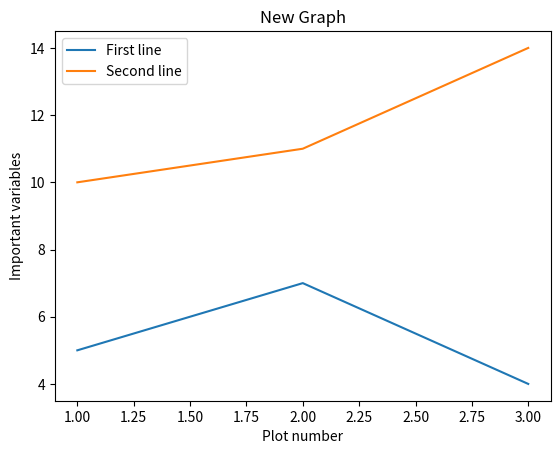

This chart was generated by the following Python code:
import matplotlib.pyplot as plt
x = [1,2,3]
y = [5,7,4]
plt.plot(x,y,label='First line')
x2 = [1,2,3]
y2 = [10,11,14]
plt.plot(x2,y2,label='Second line')
plt.xlabel('Plot number')
plt.ylabel('Important variables')
plt.title('New Graph')
plt.legend()
plt.show()